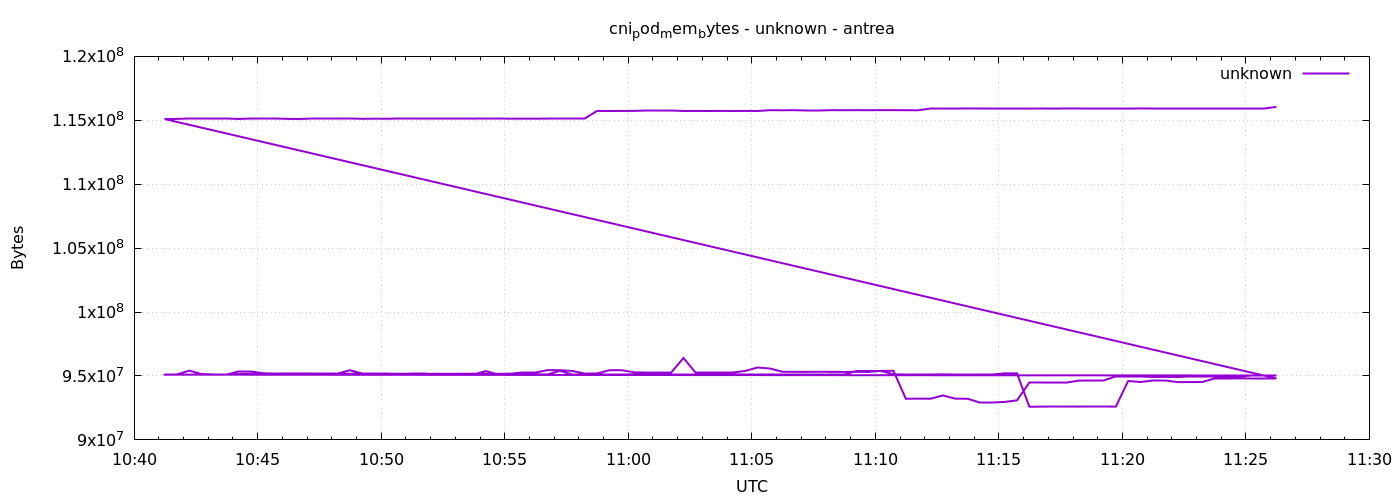

The data file committed next to this chart (first rows):
1777891274	95154176
1777891304	95154176
1777891334	95416320
1777891364	95150080
1777891394	95154176
1777891424	95154176
1777891454	95150080
1777891484	95170560
1777891514	95166464
1777891544	95166464
1777891574	95170560
1777891604	95174656
1777891634	95182848
1777891664	95174656
1777891694	95170560
1777891724	95178752
1777891754	95170560
1777891784	95170560
1777891814	95182848
1777891844	95174656
1777891874	95178752
1777891904	95170560
1777891934	95174656
1777891964	95170560
1777891994	95174656
1777892024	95178752
1777892054	95174656
1777892084	95170560
1777892114	95182848
1777892144	95252480
1777892174	95252480
1777892204	95457280
1777892234	95453184
1777892264	95391744
1777892294	95191040
1777892324	95199232
1777892354	95449088
1777892384	95453184
1777892414	95289344
1777892444	95264768
1777892474	95268864
1777892504	95264768
1777892534	96403456
1777892564	95260672
1777892594	95260672
1777892624	95264768
1777892654	95264768
1777892684	95395840
1777892714	95662080
1777892744	95584256
1777892774	95330304
1777892804	95326208
1777892834	95322112
1777892864	95330304
1777892894	95322112
1777892924	95318016
1777892954	95322112
1777892984	95318016
1777893014	95399936
1777893044	95404032
1777893074	93216768
... 212 more rows
